Run: headless pygame with SDL's dummy video driver; simulated clock (each Clock.tick advances the game by its frame time, no real sleeping); random seed 0; keys injected as events and as key.get_pressed() state; mouse plan: one left click at the window centre at the start of phase 2, then a move to the lower-right quarter at the start of phase 3; restart key R tapped at the start of phases 3 and 4.
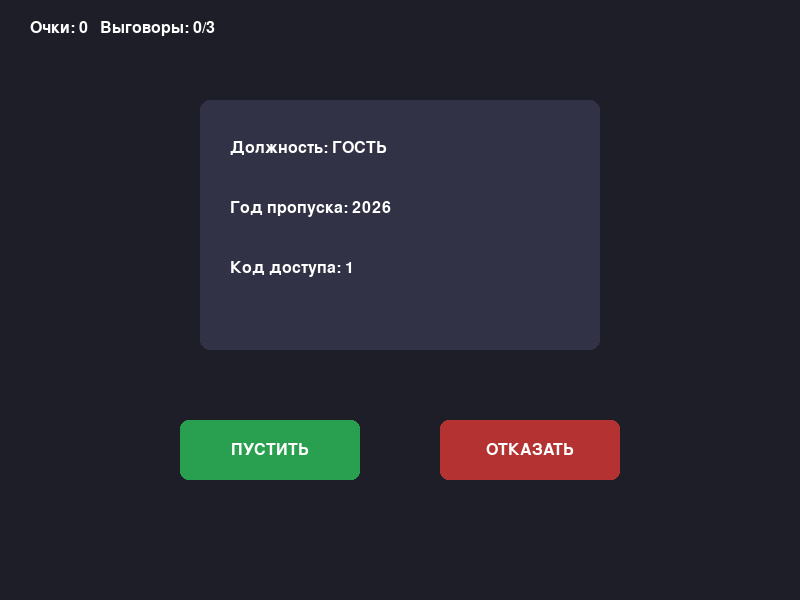
Frame 1 of 4 · flips 1–60 · no input
Frame 2 of 4 · flips 61–180 · clicked the window centre · tapped SPACE, RETURN · held RIGHT (→), D · screen unchanged from frame 1, image omitted
Frame 3 of 4 · flips 181–300 · moved the mouse to the lower-right quarter · tapped R · held DOWN (↓), S · screen unchanged from frame 2, image omitted
Frame 4 of 4 · flips 301–420 · tapped R · held LEFT (←), A, UP (↑), W · screen unchanged from frame 3, image omitted

The pygame program that drew these frames:

import random
import pygame

pygame.init()

WIDTH, HEIGHT = 800, 600
screen = pygame.display.set_mode((WIDTH, HEIGHT))
pygame.display.set_caption("КПП 2026")
clock = pygame.time.Clock()

font = pygame.font.SysFont("Arial", 24)
big_font = pygame.font.SysFont("Arial", 32, bold=True)

ROLES = ["ИНЖЕНЕР", "ОХРАННИК", "УЧЕНЫЙ", "ГОСТЬ"]

def generate_visitor():
    return {
        "role": random.choice(ROLES),
        "year": random.choice([2025, 2026, 2027]),
        "access_level": random.randint(1, 5),
    }

def is_visitor_valid(visitor):
    # Черный список: гостей пропускать запрещено в любом случае
    if visitor["role"] == "ГОСТЬ":
        return False

    if visitor["year"] != 2026:
        return False
    if visitor["access_level"] < 2:
        return False

    return True

allow_button_rect = pygame.Rect(180, 420, 180, 60)
deny_button_rect = pygame.Rect(440, 420, 180, 60)

mistakes = 0
score = 0
game_over = False
current_visitor = generate_visitor()

running = True
while running:
    for event in pygame.event.get():
        if event.type == pygame.QUIT:
            running = False

        # Рестарт игры по нажатию R при проигрыше
        if event.type == pygame.KEYDOWN:
            if game_over and event.key == pygame.K_r:
                mistakes = 0
                score = 0
                game_over = False
                current_visitor = generate_visitor()

        # Кнопки работают только пока game_over == False
        if not game_over and event.type == pygame.MOUSEBUTTONDOWN:
            if allow_button_rect.collidepoint(event.pos):
                if is_visitor_valid(current_visitor):
                    score += 1
                else:
                    mistakes += 1
                current_visitor = generate_visitor()

            elif deny_button_rect.collidepoint(event.pos):
                if not is_visitor_valid(current_visitor):
                    score += 1
                else:
                    mistakes += 1
                current_visitor = generate_visitor()

            if mistakes >= 3:
                game_over = True

    screen.fill((30, 30, 40))

    # Интерфейс статистики
    stats_text = font.render(f"Очки: {score}   Выговоры: {mistakes}/3", True, (255, 255, 255))
    screen.blit(stats_text, (30, 20))

    # Карточка посетителя
    pygame.draw.rect(screen, (50, 50, 70), (200, 100, 400, 250), border_radius=10)
    role_text = font.render(f"Должность: {current_visitor['role']}", True, (255, 255, 255))
    year_text = font.render(f"Год пропуска: {current_visitor['year']}", True, (255, 255, 255))
    access_text = font.render(f"Код доступа: {current_visitor['access_level']}", True, (255, 255, 255))

    screen.blit(role_text, (230, 140))
    screen.blit(year_text, (230, 200))
    screen.blit(access_text, (230, 260))

    # Кнопки
    pygame.draw.rect(screen, (40, 160, 80), allow_button_rect, border_radius=8)
    pygame.draw.rect(screen, (180, 50, 50), deny_button_rect, border_radius=8)

    allow_label = font.render("ПУСТИТЬ", True, (255, 255, 255))
    deny_label = font.render("ОТКАЗАТЬ", True, (255, 255, 255))
    screen.blit(allow_label, allow_label.get_rect(center=allow_button_rect.center))
    screen.blit(deny_label, deny_label.get_rect(center=deny_button_rect.center))

    # Экран увольнения
    if game_over:
        overlay = pygame.Surface((WIDTH, HEIGHT))
        overlay.set_alpha(190)
        overlay.fill((0, 0, 0))
        screen.blit(overlay, (0, 0))

        game_over_text = big_font.render(
            "ВЫ УВОЛЕНЫ! Нажмите R для новой смены", True, (255, 60, 60)
        )
        screen.blit(game_over_text, game_over_text.get_rect(center=(WIDTH // 2, HEIGHT // 2)))

    pygame.display.flip()
    clock.tick(60)

pygame.quit()
